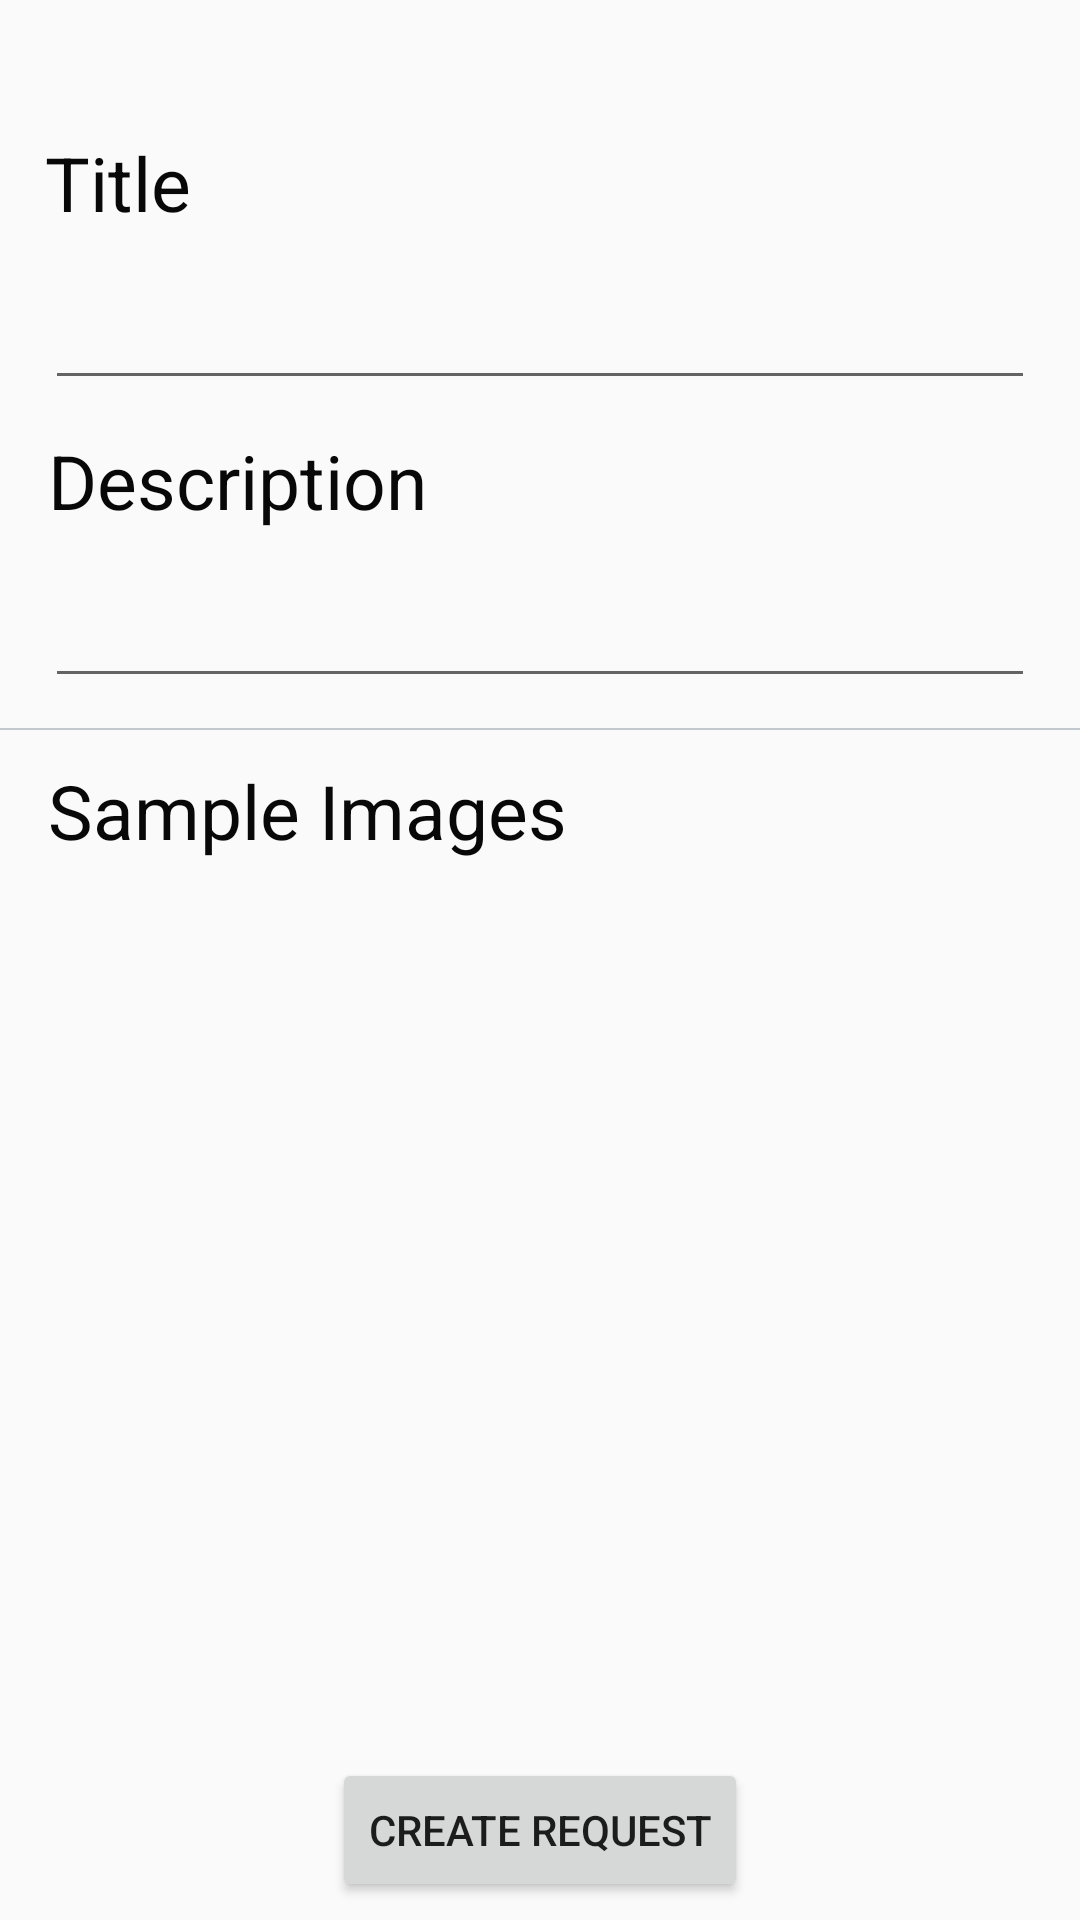

Produce the Android XML layout that renders to this screen, including the resource entries it uses.
<!-- AndroidManifest.xml: application theme AppTheme1 -->
<!-- res/layout/activity_request.xml -->
<?xml version="1.0" encoding="utf-8"?>
<androidx.constraintlayout.widget.ConstraintLayout xmlns:android="http://schemas.android.com/apk/res/android"
    xmlns:app="http://schemas.android.com/apk/res-auto"
    xmlns:tools="http://schemas.android.com/tools"
    android:id="@+id/createRequest"
    android:layout_width="match_parent"
    android:layout_height="match_parent"
    tools:context=".Request">


    <TextView
        android:id="@+id/title"
        android:layout_width="wrap_content"
        android:layout_height="wrap_content"
        android:layout_marginStart="15dp"
        android:layout_marginTop="44dp"
        android:text="Title"
        android:textColor="@color/BlackColor"
        android:textSize="25sp"
        app:layout_constraintStart_toStartOf="parent"
        app:layout_constraintTop_toTopOf="parent" />

    <EditText
        android:id="@+id/input_title"
        android:layout_width="match_parent"
        android:layout_height="wrap_content"
        android:layout_marginStart="15dp"
        android:layout_marginTop="5dp"
        android:layout_marginEnd="15dp"
        android:textColor="@color/BlackColor"
        android:textSize="25sp"
        app:layout_constraintEnd_toEndOf="parent"
        app:layout_constraintStart_toStartOf="parent"
        app:layout_constraintTop_toBottomOf="@+id/title" />

    <TextView
        android:id="@+id/description"
        android:layout_width="wrap_content"
        android:layout_height="wrap_content"
        android:layout_marginStart="16dp"
        android:layout_marginTop="10dp"
        android:text="Description"
        android:textColor="@color/BlackColor"
        android:textSize="25sp"
        app:layout_constraintStart_toStartOf="parent"
        app:layout_constraintTop_toBottomOf="@+id/input_title" />

    <EditText
        android:id="@+id/input_description"
        android:layout_width="match_parent"
        android:layout_height="wrap_content"
        android:layout_marginStart="15dp"
        android:layout_marginTop="5dp"
        android:layout_marginEnd="15dp"
        android:maxLength="100"
        android:textColor="@color/BlackColor"
        android:textSize="25sp"
        app:layout_constraintEnd_toEndOf="parent"
        app:layout_constraintHorizontal_bias="1.0"
        app:layout_constraintStart_toStartOf="parent"
        app:layout_constraintTop_toBottomOf="@+id/description" />

    <View
        android:id="@+id/view_label"
        android:layout_width="match_parent"
        android:layout_height="0.8dp"
        android:layout_marginTop="10dp"
        android:background="@color/TagColor"
        app:layout_constraintEnd_toEndOf="parent"
        app:layout_constraintStart_toStartOf="parent"
        app:layout_constraintTop_toBottomOf="@+id/input_description" />

    <TextView
        android:id="@+id/SampleImages"
        android:layout_width="0dp"
        android:layout_height="wrap_content"
        android:layout_marginStart="16dp"
        android:layout_marginTop="10dp"
        android:layout_marginEnd="10dp"
        android:text="Sample Images"
        android:textColor="@color/BlackColor"
        android:textSize="25sp"
        app:layout_constraintEnd_toEndOf="parent"
        app:layout_constraintStart_toStartOf="parent"
        app:layout_constraintTop_toBottomOf="@+id/view_label" />

    <ImageView
        android:id="@+id/imageView"
        android:layout_width="wrap_content"
        android:layout_height="wrap_content"
        android:layout_marginStart="36dp"
        android:layout_marginTop="20dp"
        app:layout_constraintStart_toStartOf="parent"
        app:layout_constraintTop_toBottomOf="@+id/SampleImages"
        tools:srcCompat="@tools:sample/avatars" />

    <ImageView
        android:id="@+id/imageView2"
        android:layout_width="wrap_content"
        android:layout_height="wrap_content"
        android:layout_marginStart="28dp"
        android:layout_marginTop="20dp"
        app:layout_constraintEnd_toEndOf="parent"
        app:layout_constraintStart_toEndOf="@+id/imageView"
        app:layout_constraintTop_toBottomOf="@+id/SampleImages"
        tools:srcCompat="@tools:sample/avatars" />

    <Button
        android:id="@+id/button"
        android:layout_width="wrap_content"
        android:layout_height="wrap_content"
        android:layout_marginTop="60dp"
        android:text="Create Request"
        app:layout_constraintEnd_toEndOf="parent"
        app:layout_constraintStart_toStartOf="parent"
        app:layout_constraintTop_toTopOf="@+id/guideline" />

    <androidx.constraintlayout.widget.Guideline
        android:id="@+id/guideline"
        android:layout_width="wrap_content"
        android:layout_height="0dp"
        android:layout_marginBottom="150dp"
        android:orientation="horizontal"
        app:layout_constraintBottom_toBottomOf="parent"
        app:layout_constraintGuide_begin="526dp"
        app:layout_constraintTop_toTopOf="parent" />


</androidx.constraintlayout.widget.ConstraintLayout>
<!-- resources referenced by this layout -->
<resources>
  <color name="BlackColor">#080808</color>
  <color name="TagColor">#C2C8CD</color>
  <style name="AppTheme1" parent="Theme.AppCompat.Light.NoActionBar">
          
          <item name="colorPrimary">@color/colorSecondry</item>
          <item name="colorPrimaryDark">@color/colorSecondry</item>
          <item name="colorAccent">@color/colorAccent</item>
      </style>
  <color name="colorSecondry">#FF9F40</color>
  <color name="colorAccent">#D81B60</color>
</resources>
